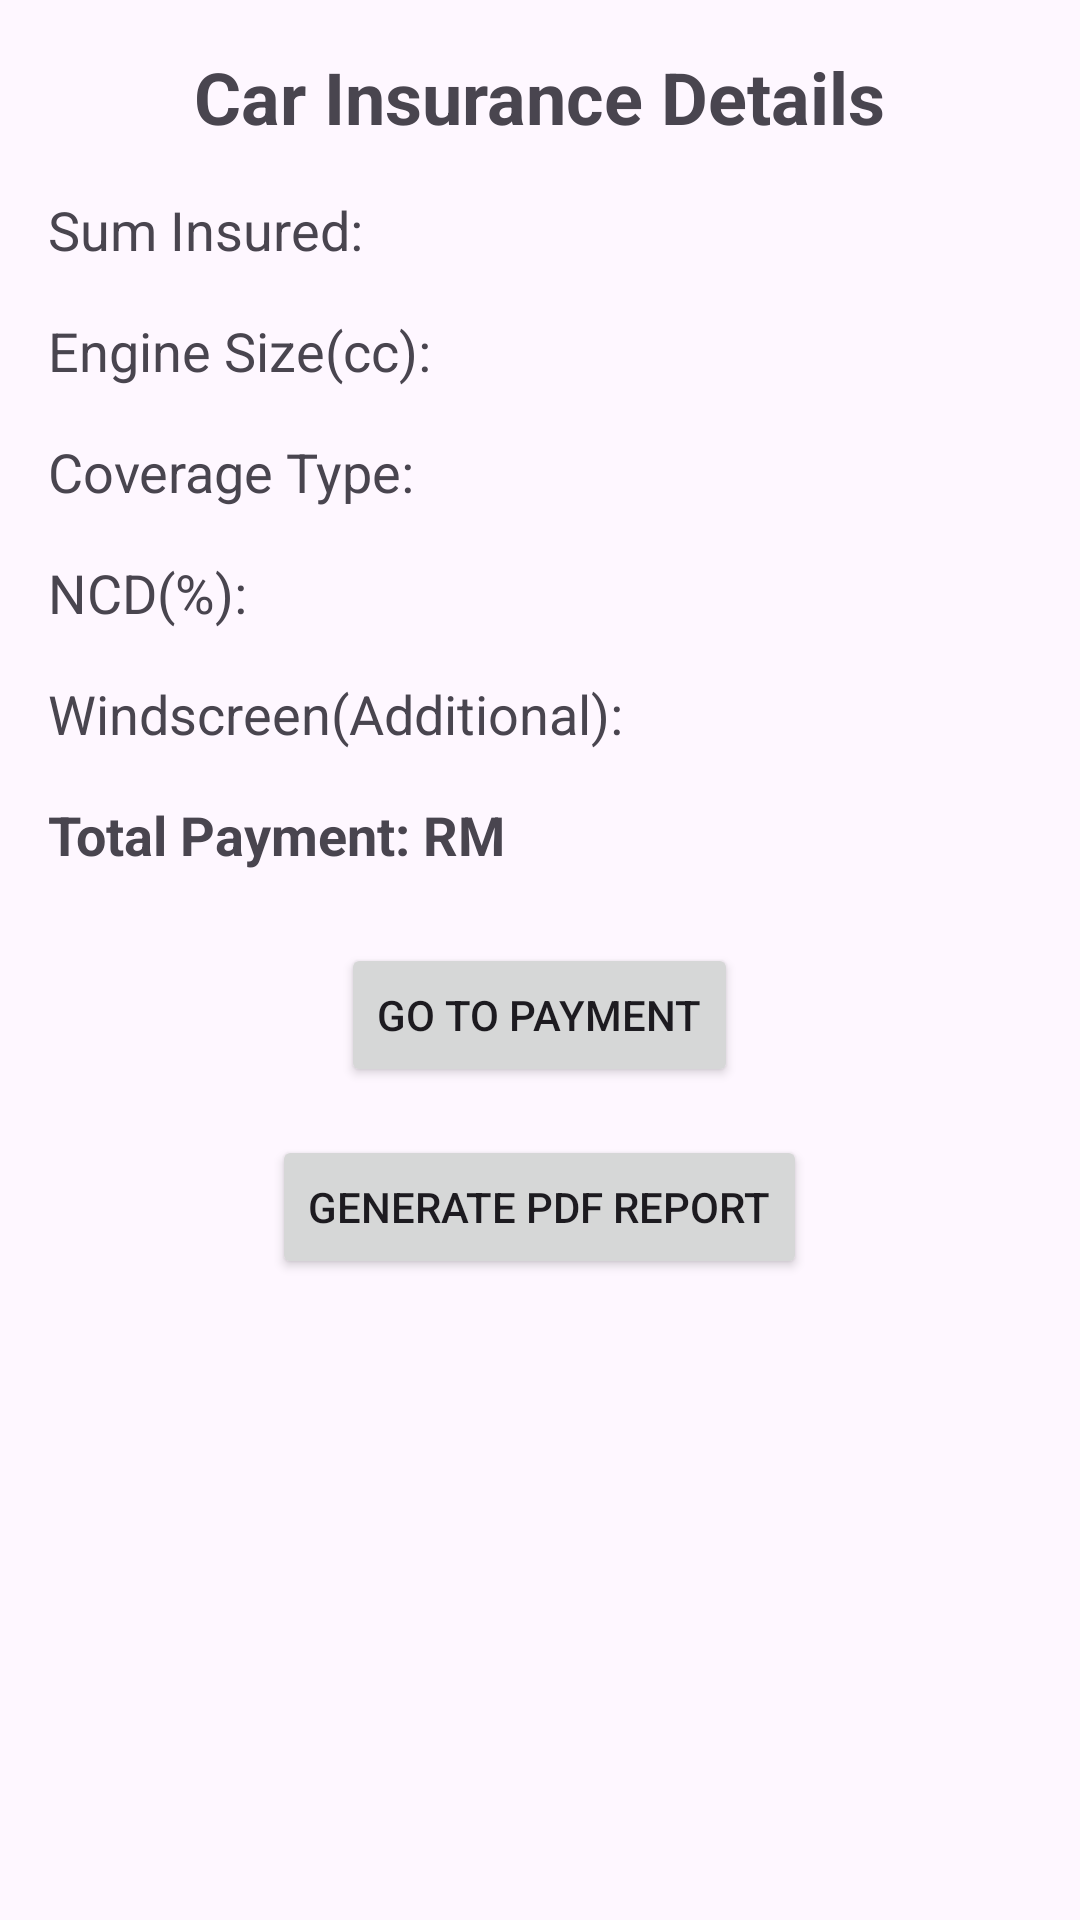

Produce the Android XML layout that renders to this screen, including the resource entries it uses.
<!-- AndroidManifest.xml: application theme Theme.CarInsuranceCalculator -->
<!-- res/layout/activity_report.xml -->
<?xml version="1.0" encoding="utf-8"?>

<RelativeLayout xmlns:android="http://schemas.android.com/apk/res/android"
    android:layout_width="match_parent"
    android:layout_height="match_parent">

    
    <TextView
        android:id="@+id/textViewReportTitle"
        android:layout_width="wrap_content"
        android:layout_height="wrap_content"
        android:text="Car Insurance Details"
        android:textSize="24sp"
        android:textStyle="bold"
        android:layout_centerHorizontal="true"
        android:layout_marginTop="16dp"/>

    

    <TextView
        android:id="@+id/textViewSumInsuredReport"
        android:layout_width="wrap_content"
        android:layout_height="wrap_content"
        android:text="Sum Insured: "
        android:textSize="18sp"
        android:layout_below="@+id/textViewReportTitle"
        android:layout_marginTop="16dp"
        android:layout_marginLeft="16dp"/>

    <TextView
        android:id="@+id/textViewEngineSizeReport"
        android:layout_width="wrap_content"
        android:layout_height="wrap_content"
        android:text="Engine Size(cc): "
        android:textSize="18sp"
        android:layout_below="@+id/textViewSumInsuredReport"
        android:layout_marginTop="16dp"
        android:layout_marginLeft="16dp"/>

    <TextView
        android:id="@+id/textViewCoverageTypeReport"
        android:layout_width="wrap_content"
        android:layout_height="wrap_content"
        android:text="Coverage Type: "
        android:textSize="18sp"
        android:layout_below="@+id/textViewEngineSizeReport"
        android:layout_marginTop="16dp"
        android:layout_marginLeft="16dp"/>

    <TextView
        android:id="@+id/textViewNCDReport"
        android:layout_width="wrap_content"
        android:layout_height="wrap_content"
        android:text="NCD(%): "
        android:textSize="18sp"
        android:layout_below="@+id/textViewCoverageTypeReport"
        android:layout_marginTop="16dp"
        android:layout_marginLeft="16dp"/>

    <TextView
        android:id="@+id/textViewWindScreenReport"
        android:layout_width="wrap_content"
        android:layout_height="wrap_content"
        android:text="Windscreen(Additional): "
        android:textSize="18sp"
        android:layout_below="@+id/textViewNCDReport"
        android:layout_marginTop="16dp"
        android:layout_marginLeft="16dp"/>

    <TextView
        android:id="@+id/textViewTotalPayment"
        android:layout_width="wrap_content"
        android:layout_height="wrap_content"
        android:text="Total Payment: RM "
        android:textSize="18sp"
        android:textStyle="bold"
        android:layout_below="@+id/textViewWindScreenReport"
        android:layout_marginTop="16dp"
        android:layout_marginLeft="16dp"/>

    
    <Button
        android:id="@+id/buttonConfirmPaymentInReport"
        android:layout_width="wrap_content"
        android:layout_height="wrap_content"
        android:text="Go to Payment"
        android:layout_below="@+id/textViewTotalPayment"
        android:layout_centerHorizontal="true"
        android:layout_marginTop="24dp" />

    
    <Button
        android:id="@+id/buttonGeneratePDF"
        android:layout_width="wrap_content"
        android:layout_height="wrap_content"
        android:text="Generate PDF Report"
        android:layout_below="@+id/buttonConfirmPaymentInReport"
        android:layout_centerHorizontal="true"
        android:layout_marginTop="16dp"/>

    
    <TextView
        android:id="@+id/successMessage"
        android:layout_width="wrap_content"
        android:layout_height="wrap_content"
        android:layout_marginTop="25sp"
        android:layout_marginLeft="25sp"
        android:layout_below="@+id/buttonGeneratePDF"
        android:textSize="30sp"
        android:textStyle="bold"
        android:onClick="successMessage"/>


</RelativeLayout>
<!-- resources referenced by this layout -->
<resources>
  <style name="Theme.CarInsuranceCalculator" parent="Base.Theme.CarInsuranceCalculator" />
  <style name="Base.Theme.CarInsuranceCalculator" parent="Theme.Material3.DayNight.NoActionBar">
          
          
      </style>
</resources>
